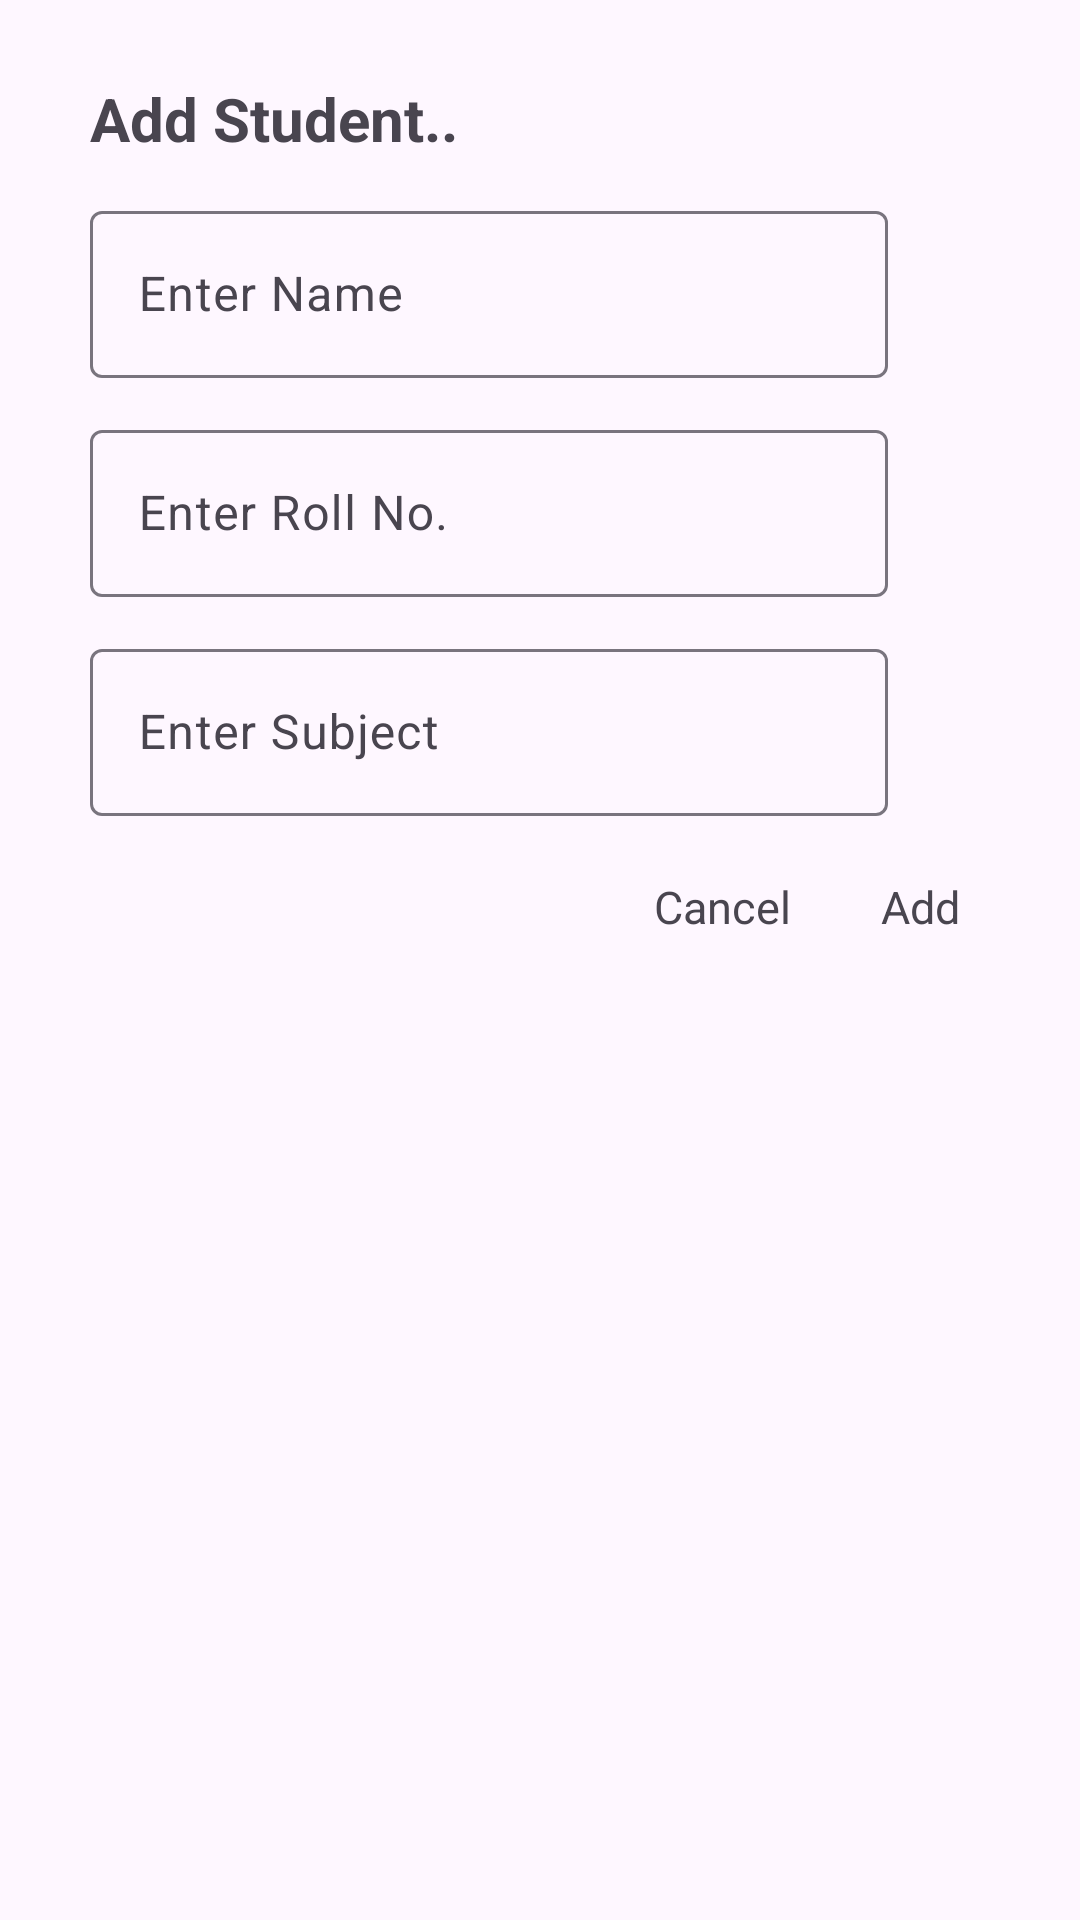

Here is an Android app screen rendered from its layout file. Give the layout XML and the strings, colors and styles it references.
<!-- AndroidManifest.xml: application theme Theme.BaseAdapterII -->
<!-- res/layout/custom_dialog.xml -->
<?xml version="1.0" encoding="utf-8"?>
<androidx.constraintlayout.widget.ConstraintLayout xmlns:android="http://schemas.android.com/apk/res/android"
    xmlns:app="http://schemas.android.com/apk/res-auto"
    xmlns:tools="http://schemas.android.com/tools"
    android:layout_width="wrap_content"
    android:layout_height="wrap_content"
    android:paddingVertical="16dp"
    android:paddingHorizontal="30dp">

    <TextView
        android:id="@+id/title"
        android:layout_width="wrap_content"
        android:layout_height="wrap_content"
        android:text="@string/txt"
        app:layout_constraintStart_toStartOf="parent"
        android:textSize="20sp"
        android:layout_marginTop="10dp"
        android:textStyle="bold"
        app:layout_constraintTop_toTopOf="parent" />

    <com.google.android.material.textfield.TextInputLayout
        android:id="@+id/textInputLayout1"
        android:layout_width="wrap_content"
        android:layout_height="wrap_content"
        android:layout_marginTop="12dp"
        android:minEms="14"
        app:layout_constraintStart_toStartOf="parent"
        app:layout_constraintTop_toBottomOf="@+id/title">

        <EditText
            android:id="@+id/etName"
            android:layout_width="wrap_content"
            android:layout_height="wrap_content"
            android:autofillHints=""
            android:hint="@string/enter_name"
            android:inputType="text"
            android:textColorHint="#1B4C62"
            tools:ignore="TextContrastCheck,VisualLintTextFieldSize" />
    </com.google.android.material.textfield.TextInputLayout>

    <com.google.android.material.textfield.TextInputLayout
        android:id="@+id/textInputLayout2"
        android:layout_width="wrap_content"
        android:layout_height="wrap_content"
        android:layout_marginTop="12dp"
        android:minEms="14"
        app:layout_constraintStart_toStartOf="parent"
        app:layout_constraintTop_toBottomOf="@+id/textInputLayout1">

        <EditText
            android:id="@+id/etRoll"
            android:layout_width="wrap_content"
            android:layout_height="wrap_content"
            android:autofillHints=""
            android:hint="@string/enter_roll"
            android:inputType="text"
            android:textColorHint="#1B4C62"
            tools:ignore="TextContrastCheck,VisualLintTextFieldSize" />
    </com.google.android.material.textfield.TextInputLayout>

    <com.google.android.material.textfield.TextInputLayout
        android:id="@+id/textInputLayout3"
        android:layout_width="wrap_content"
        android:layout_height="wrap_content"
        android:layout_marginTop="12dp"
        android:minEms="14"
        app:layout_constraintStart_toStartOf="parent"
        app:layout_constraintTop_toBottomOf="@+id/textInputLayout2">

        <EditText
            android:id="@+id/etSubject"
            android:layout_width="wrap_content"
            android:layout_height="wrap_content"
            android:autofillHints=""
            android:hint="@string/enter_subject"
            android:inputType="text"
            android:textColorHint="#1B4C62"
            tools:ignore="TextContrastCheck,VisualLintTextFieldSize" />
    </com.google.android.material.textfield.TextInputLayout>

    <TextView
        android:id="@+id/positiveButton"
        android:layout_width="wrap_content"
        android:layout_height="wrap_content"
        android:layout_marginTop="20dp"
        android:layout_marginEnd="10dp"
        android:textSize="15sp"
        android:layout_marginBottom="10dp"
        android:text="@string/add"
        app:layout_constraintEnd_toEndOf="parent"
        app:layout_constraintTop_toBottomOf="@+id/textInputLayout3" />

    <TextView
        android:id="@+id/negativeButton"
        android:layout_width="wrap_content"
        android:layout_height="wrap_content"
        android:layout_marginTop="20dp"
        android:layout_marginEnd="30dp"
        android:textSize="15sp"
        android:layout_marginBottom="10dp"
        android:text="@string/cancel"
        app:layout_constraintEnd_toStartOf="@+id/positiveButton"
        app:layout_constraintTop_toBottomOf="@+id/textInputLayout3" />

</androidx.constraintlayout.widget.ConstraintLayout>
<!-- resources referenced by this layout -->
<resources>
  <string name="add">Add</string>
  <string name="cancel">Cancel</string>
  <string name="enter_name">Enter Name</string>
  <string name="enter_roll">Enter Roll No.</string>
  <string name="enter_subject">Enter Subject</string>
  <string name="txt">Add Student..</string>
  <style name="Theme.BaseAdapterII" parent="Base.Theme.BaseAdapterII" />
  <style name="Base.Theme.BaseAdapterII" parent="Theme.Material3.DayNight.NoActionBar">
          
          
      </style>
</resources>
